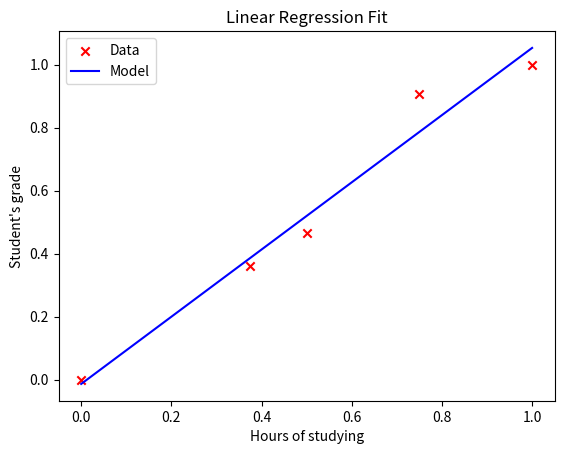

Write the Python code that produced this figure.
import numpy as np
import matplotlib.pyplot as plt


# Grade prediction class is going to take just a training data, at least primarily.
# Additional arguments are weight and bias

class GradePrediction(object):

    def __init__(self, x: np.array, y: np.array, weight: float = 0.001, bias: float = 0, alpha: float = 0.001, iterations: int = 1000):
        self.x = x
        self.y = y
        self.w = weight
        self.b = bias
        self.a = alpha
        self.iter = iterations

        self.x_min, self.x_max = x.min(), x.max()
        self.y_min, self.y_max = y.min(), y.max()

    def cost_calculation(self):
        # J(w, b) = 1/2m * Σ((w * x[i] + b) - y[i]) ^ 2
        m = self.x.shape[0]
        cost = sum([((self.w * self.x[i] + self.b) - self.y[i]) ** 2 for i in range(m)])
        return cost / (2 * m)


    def gradient_calculation(self):
        m = self.x.shape[0]
        dj_dw, dj_db = 0.0, 0.0
        for i in range(m):
            error = (self.w * self.x[i] + self.b) - self.y[i]
            dj_dw += error * self.x[i]
            dj_db += error

        return dj_dw / m, dj_db / m


    def gradient_descent(self):
        for i in range(self.iter):
            dj_dw, dj_db = self.gradient_calculation()
            self.w -= self.a * dj_dw
            self.b -= self.a * dj_db

            if i % 100 == 0:
                cost = self.cost_calculation()
                print(f"Iteration {i}: Cost {cost:.4f}, w = {self.w:.4f}, b = {self.b:.4f}")


    def predict_grade(self, hours: float):
        return self.w * hours + self.b


    def visualization(self):
        plt.scatter(self.x, self.y, c='r', marker='x', label='Data')
        plt.plot(self.x, self.w * self.x + self.b, color='blue', label='Model')
        plt.xlabel("Hours of studying")
        plt.ylabel("Student's grade")
        plt.legend()
        plt.title("Linear Regression Fit")
        plt.show()


x = np.array([10, 25, 30, 40, 50])
y = np.array([20, 47, 55, 88, 95])

x_scaled = (x - x.min()) / (x.max() - x.min())
y_scaled = (y - y.min()) / (y.max() - y.min())

model = GradePrediction(x_scaled, y_scaled, alpha=0.1, iterations=1000)
model.gradient_descent()
model.visualization()

hours = 50
scaled_hours = (hours - x.min()) / (x.max() - x.min())
pred_scaled = model.predict_grade(scaled_hours)
pred = pred_scaled * (y.max() - y.min()) + y.min()
print(f"If a student studied for {hours} h., he probably would attain {pred} grade")
